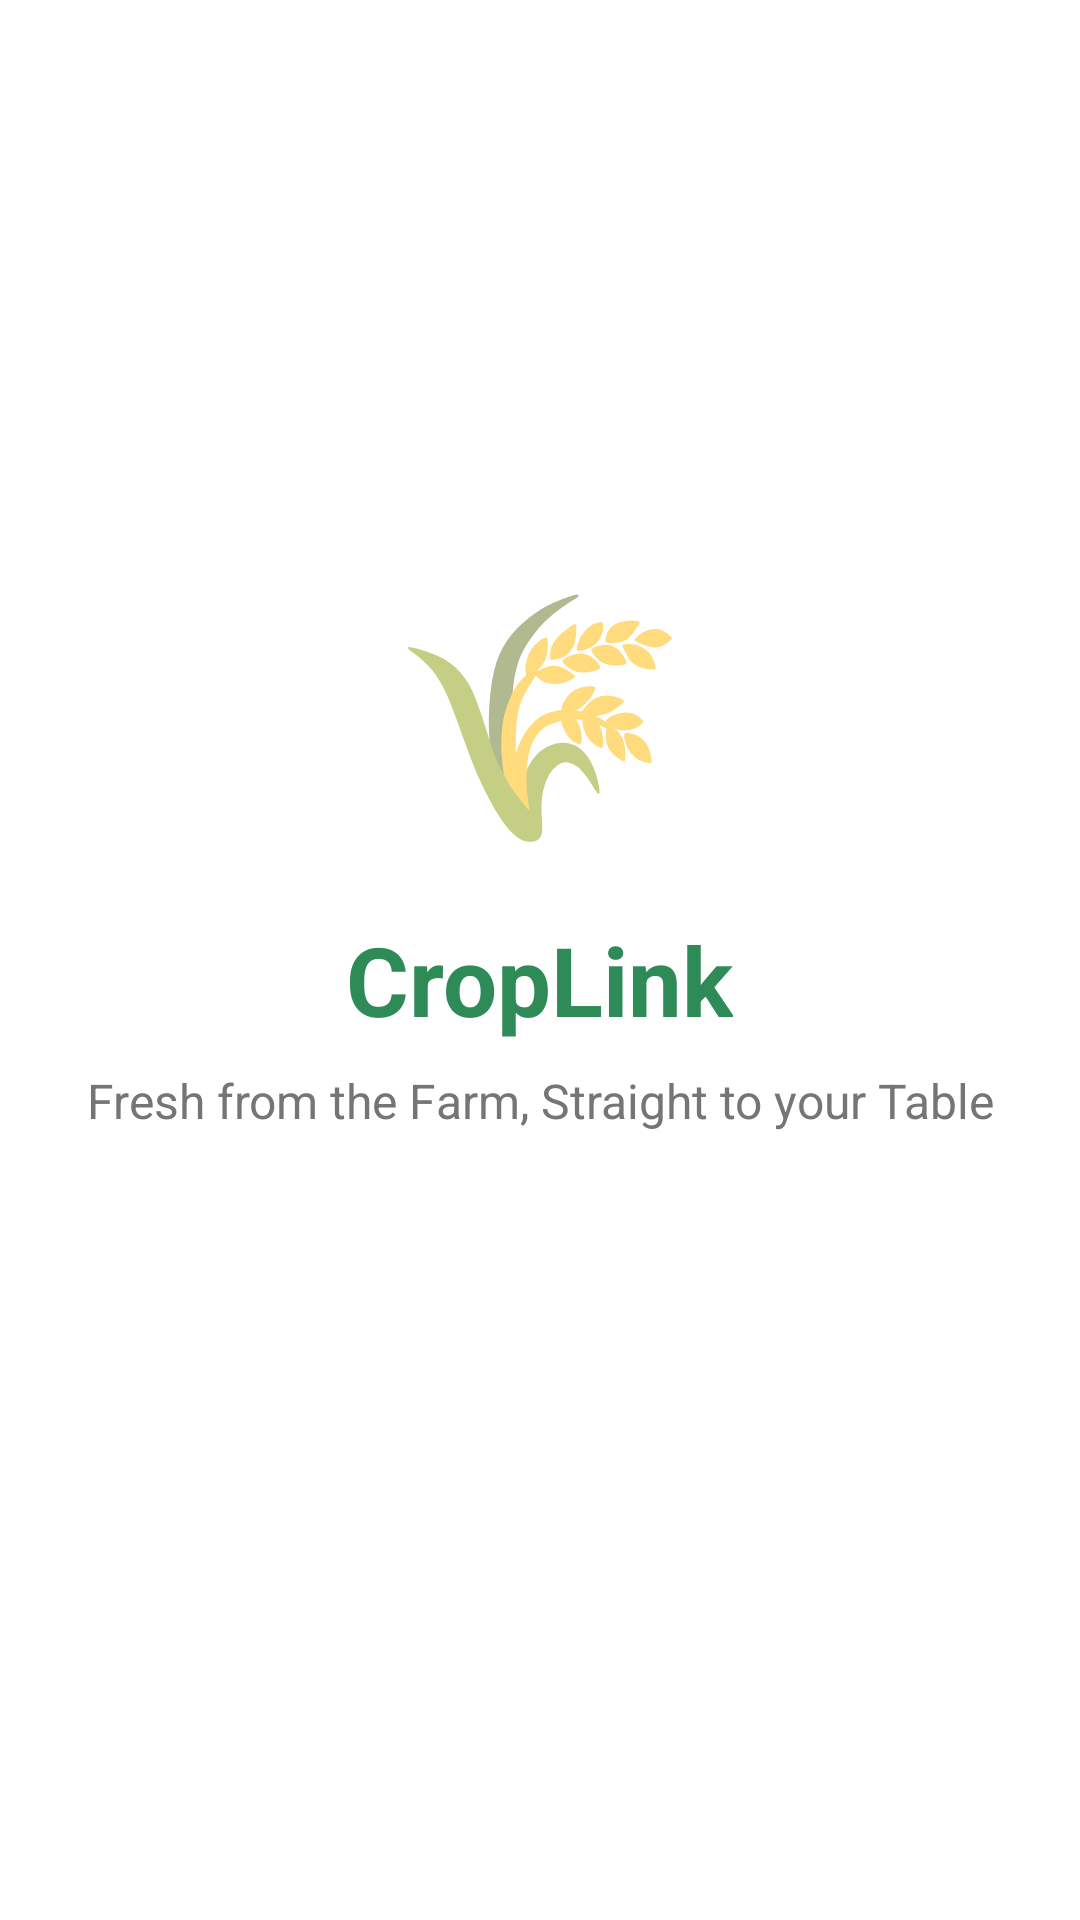

Android layout source for this screen:
<!-- AndroidManifest.xml: activity theme Theme.CropLink.Splash -->
<!-- res/layout/activity_splash.xml -->
<?xml version="1.0" encoding="utf-8"?>
<LinearLayout xmlns:android="http://schemas.android.com/apk/res/android"
    android:layout_width="match_parent"
    android:layout_height="match_parent"
    android:orientation="vertical"
    android:gravity="center"
    android:background="@android:color/white"
    android:padding="@dimen/spacing_large">

    
    <TextView
        android:layout_width="wrap_content"
        android:layout_height="wrap_content"
        android:text="🌾"
        android:textSize="80sp"
        android:layout_marginBottom="@dimen/spacing_medium"/>

    <TextView
        android:layout_width="wrap_content"
        android:layout_height="wrap_content"
        android:text="@string/app_name"
        android:textSize="@dimen/text_display"
        android:textStyle="bold"
        android:textColor="@color/farmer_green"
        android:layout_marginBottom="@dimen/spacing_small"/>

    <TextView
        android:layout_width="wrap_content"
        android:layout_height="wrap_content"
        android:text="@string/fresh_from_farm"
        android:textSize="@dimen/text_subtitle"
        android:textColor="@color/gray_600"
        android:textAlignment="center"
        android:layout_marginBottom="@dimen/spacing_xlarge"/>

    
    <ProgressBar
        android:layout_width="48dp"
        android:layout_height="48dp"
        android:indeterminateTint="@color/farmer_green"/>

</LinearLayout>
<!-- resources referenced by this layout -->
<resources>
  <color name="farmer_green">#2E8B57</color>
  <color name="gray_600">#757575</color>
  <dimen name="spacing_large">24dp</dimen>
  <dimen name="spacing_medium">16dp</dimen>
  <dimen name="spacing_small">8dp</dimen>
  <dimen name="spacing_xlarge">32dp</dimen>
  <dimen name="text_display">32sp</dimen>
  <dimen name="text_subtitle">16sp</dimen>
  <string name="app_name">CropLink</string>
  <string name="fresh_from_farm">Fresh from the Farm, Straight to your Table</string>
  <style name="Theme.CropLink.Splash" parent="Theme.CropLink">
          <item name="android:windowBackground">@color/white</item>
          <item name="android:windowNoTitle">true</item>
          <item name="android:windowFullscreen">false</item>
      </style>
  <style name="Theme.CropLink" parent="Base.Theme.CropLink" />
  <color name="white">#FFFFFF</color>
  <style name="Base.Theme.CropLink" parent="Theme.MaterialComponents.DayNight.NoActionBar">
          <item name="colorPrimary">@color/farmer_green</item>
          <item name="colorPrimaryVariant">@color/farmer_green_dark</item>
          <item name="colorAccent">@color/farmer_yellow</item>
          <item name="android:statusBarColor">@color/farmer_green</item>
          <item name="android:windowLightStatusBar">false</item>
      </style>
  <color name="farmer_green_dark">#1C5738</color>
  <color name="farmer_yellow">#FFD700</color>
</resources>
